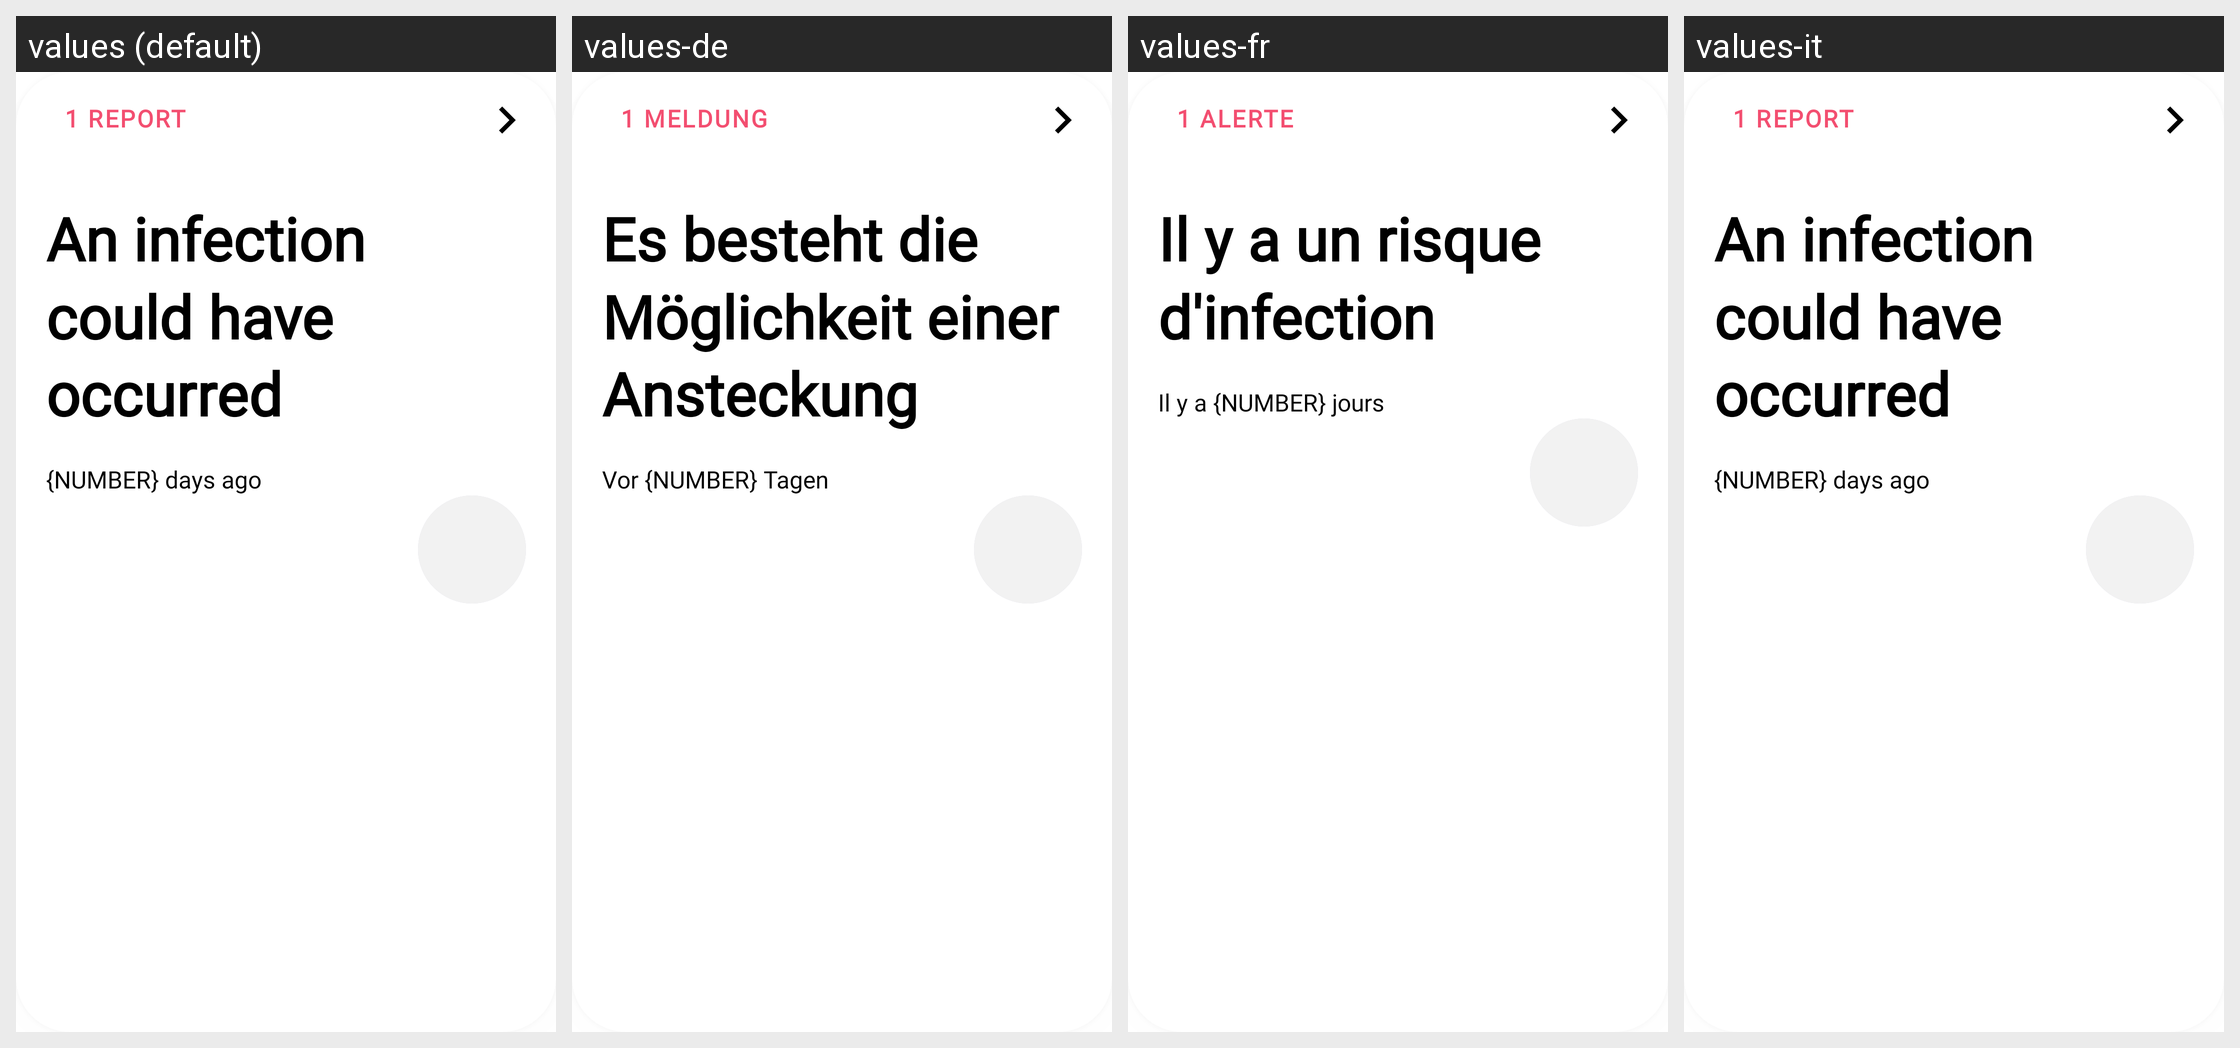

Locale-by-locale string values for the Android screen shown in this grid:
Android screen res/layout/header_reports.xml rendered under 4 locales, left to right: values (default), values-de, values-fr, values-it. Device: Nexus 5 (rendered at 1080×1920; each locale shown at half size, 540×960, under a caption strip naming it); theme Theme.MaterialComponents.DayNight.NoActionBar.
Strings drawn on this screen, with the default value and each locale's value (text and hints the layout hard-codes, and strings that could not be matched under every locale, appear in the picture but are not listed):

report_title_singular
  values: 1 report
  values-de: 1 Meldung
  values-fr: 1 alerte
  values-it: 1 report

report_message_text
  values: An infection could have occurred
  values-de: Es besteht die Möglichkeit einer Ansteckung
  values-fr: Il y a un risque d'infection
  values-it: An infection could have occurred

report_message_days_ago
  values: {NUMBER} days ago
  values-de: Vor {NUMBER} Tagen
  values-fr: Il y a {NUMBER} jours
  values-it: {NUMBER} days ago
